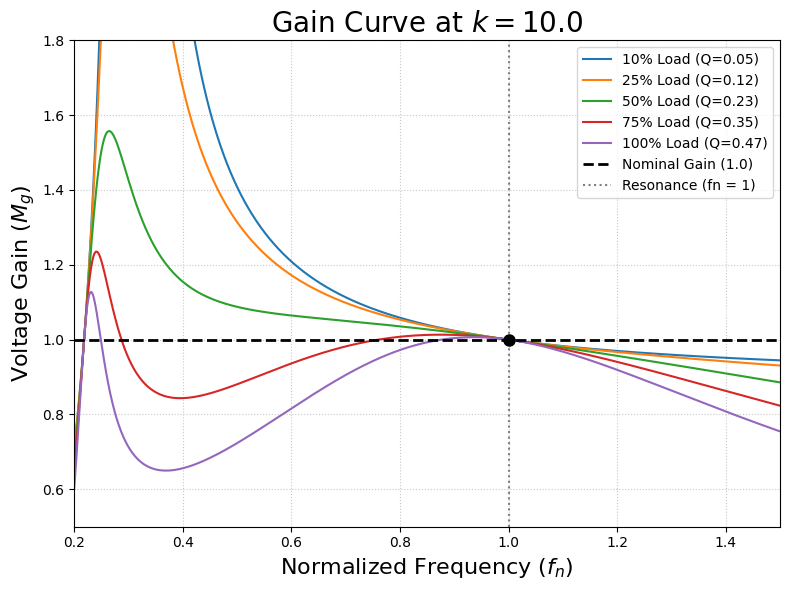

Generate this figure with matplotlib:
import numpy as np
import matplotlib.pyplot as plt
import math

# Set the global font family to Arial
plt.rcParams['font.family'] = 'sans-serif'
plt.rcParams['font.sans-serif'] = ['Arial']

# Force math mode text to also use Arial
plt.rcParams['mathtext.fontset'] = 'custom'
plt.rcParams['mathtext.rm'] = 'Arial'
plt.rcParams['mathtext.it'] = 'Arial:italic'
plt.rcParams['mathtext.bf'] = 'Arial:bold'

# ---------------------------------------------------------
# 1. Nominal Operating Specifications
# ---------------------------------------------------------
P_out_max = 100000.0   # 100 kW Full Scale
V_in_nom = 1000.0      # Nominal Input
V_out_nom = 1000.0     # Nominal Output
n = 1.0                # 1:1 Ratio

L_r = 20.1e-6          # Resonant inductor (H)
C_r = 1.4e-6           # Resonant capacitor (F)
fixed_k = 10.0         # Locked-in inductance ratio

# ---------------------------------------------------------
# 2. Derived Parameters
# ---------------------------------------------------------
Mg_nom = (n * V_out_nom) / V_in_nom 

f_r = 1 / (2 * math.pi * math.sqrt(L_r * C_r))
Z_r = math.sqrt(L_r / C_r)

# Calculate Q for different load percentages
load_steps = [0.1, 0.25, 0.5, 0.75, 1.0] 
Q_values = []

for load in load_steps:
    P_current = P_out_max * load
    R_o = (V_out_nom**2) / P_current 
    R_ac = (8 / (math.pi**2)) * R_o
    Q_values.append(Z_r / R_ac)

# ---------------------------------------------------------
# 3. Plotting the Q Sweep
# ---------------------------------------------------------
f_n_values = np.linspace(0.2, 1.5, 1000) 
fig, ax = plt.subplots(figsize=(8, 6))

for i, Q in enumerate(Q_values):
    term1 = Q * f_n_values * (1 / fixed_k + 2)
    term2 = (Q / f_n_values) * (2 / fixed_k + 2)
    term3 = Q / (fixed_k * f_n_values**3)
    
    gain_curve = 1 / np.sqrt((term1 - term2 + term3)**2 + (1 / fixed_k - 1 / (fixed_k * f_n_values**2) + 1)**2)
    
    ax.plot(f_n_values, gain_curve, linewidth=1.5, label=f'{load_steps[i]*100:.0f}% Load (Q={Q:.2f})')

# Plot boundary conditions
ax.axhline(Mg_nom, color='black', linestyle='--', linewidth=2, label='Nominal Gain (1.0)')
ax.axvline(1.0, color='gray', linestyle=':', linewidth=1.5, label='Resonance (fn = 1)')

# Mark nominal operating point
ax.plot(1.0, 1.0, 'ko', markersize=8)

ax.set_title(f'Gain Curve at $k = {fixed_k}$', fontsize=20)
ax.set_xlabel('Normalized Frequency ($f_n$)', fontsize=16)
ax.set_ylabel('Voltage Gain ($M_g$)', fontsize=16)
ax.set_ylim(0.5, 1.8)
ax.set_xlim(0.2, 1.5)
ax.grid(True, linestyle=':', alpha=0.7)
ax.legend(loc='upper right')

plt.tight_layout()

# Save as PDF before showing
fig.savefig('load_sweep_k10.pdf', format='pdf', bbox_inches='tight')
plt.show()
